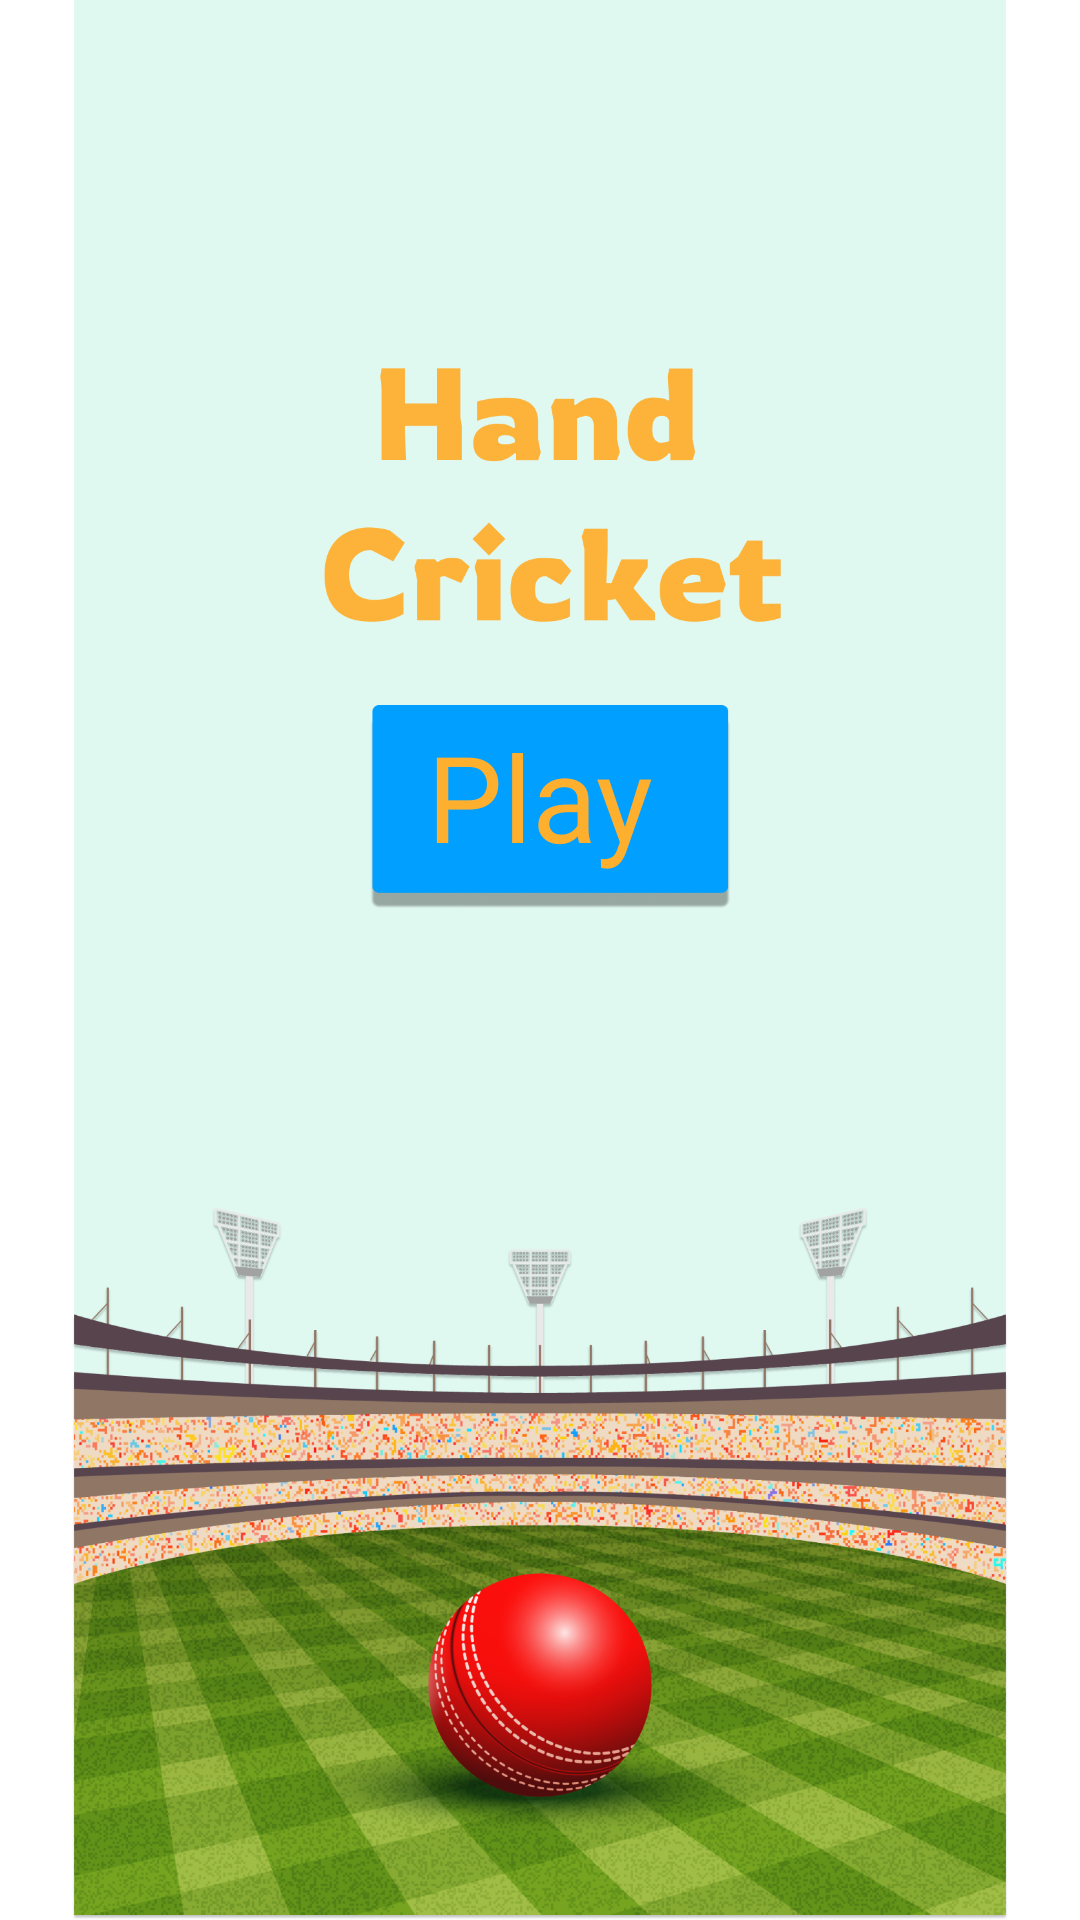

This screen was rendered from an Android layout file. Write that file and the resources it references.
<!-- AndroidManifest.xml: application theme Theme.Hand_Cricket_Game -->
<!-- res/layout/fragment_profile.xml -->
<?xml version="1.0" encoding="utf-8"?>
<androidx.constraintlayout.widget.ConstraintLayout xmlns:android="http://schemas.android.com/apk/res/android"
    xmlns:app="http://schemas.android.com/apk/res-auto"
    xmlns:tools="http://schemas.android.com/tools"
    android:layout_width="match_parent"
    android:layout_height="match_parent"
    tools:context=".ProfileFragment">

    <ImageView
        android:id="@+id/next"
        android:layout_width="wrap_content"
        android:layout_height="wrap_content"
        android:src="@drawable/first"
        app:layout_constraintBottom_toBottomOf="parent"
        app:layout_constraintEnd_toEndOf="parent"
        app:layout_constraintHorizontal_bias="0.5"
        app:layout_constraintStart_toStartOf="parent"
        app:layout_constraintTop_toTopOf="parent"
        app:layout_constraintVertical_bias="1.0" />

    <TextView
        android:id="@+id/nextto"
        android:layout_width="wrap_content"
        android:layout_height="wrap_content"
        android:fontFamily="@font/bevan"
        android:text="Play"
        android:textColor="#FFAF2E"
        android:textSize="40sp"
        app:layout_constraintBottom_toBottomOf="parent"
        app:layout_constraintEnd_toEndOf="parent"
        app:layout_constraintStart_toStartOf="parent"
        app:layout_constraintTop_toTopOf="parent"
        app:layout_constraintVertical_bias="0.407" />

</androidx.constraintlayout.widget.ConstraintLayout>
<!-- resources referenced by this layout -->
<resources>
  <!-- drawable first: png bitmap (drawable, 996037 bytes) -->
  <style name="Theme.Hand_Cricket_Game" parent="Theme.MaterialComponents.DayNight.NoActionBar">
          
          <item name="colorPrimary">@color/purple_500</item>
          <item name="colorPrimaryVariant">@color/purple_700</item>
          <item name="colorOnPrimary">@color/white</item>
          
          <item name="colorSecondary">@color/teal_200</item>
          <item name="colorSecondaryVariant">@color/teal_700</item>
          <item name="colorOnSecondary">@color/black</item>
          
          <item name="android:statusBarColor" tools:targetApi="l">?attr/colorPrimaryVariant</item>
          
      </style>
  <color name="purple_500">#FF6200EE</color>
  <color name="purple_700">#DFF9F1</color>
  <color name="white">#FFFFFFFF</color>
  <color name="teal_200">#FF03DAC5</color>
  <color name="teal_700">#FF018786</color>
  <color name="black">#FF000000</color>
</resources>
